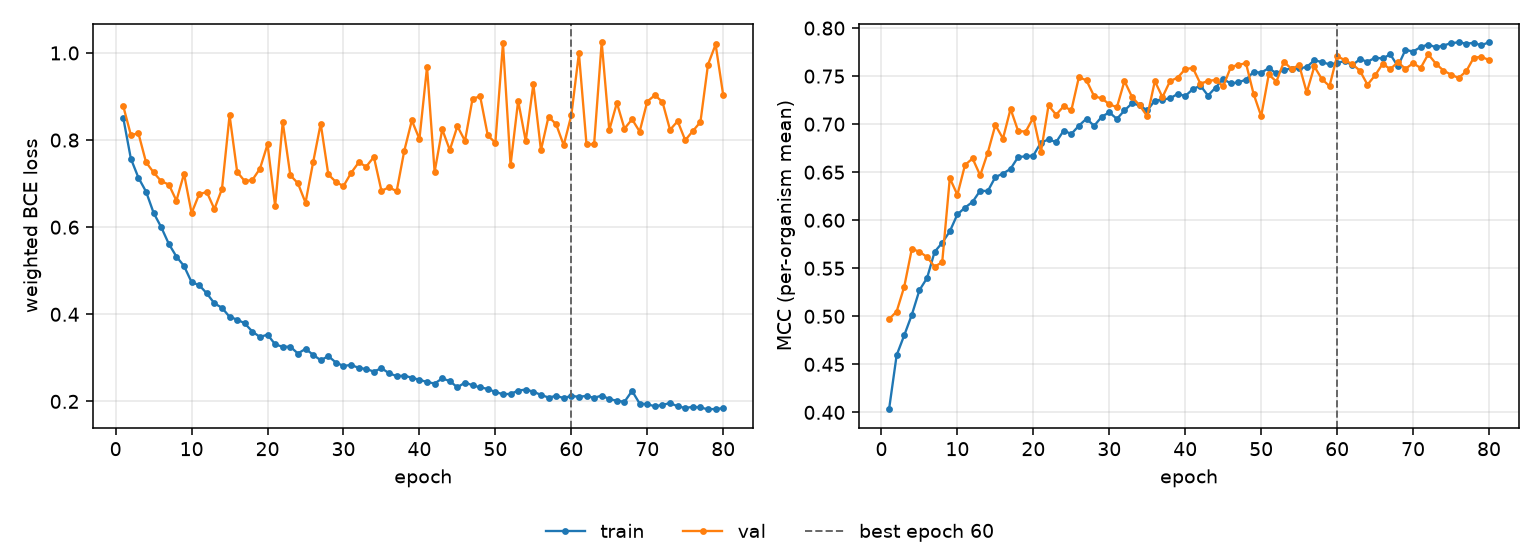

Data behind this chart, as committed beside it:
epoch, tr_loss, vl_loss, tr_mcc, vl_mcc, is_best
1, 0.851, 0.878, 0.4032, 0.497, False
2, 0.7575, 0.8118, 0.4596, 0.505, False
3, 0.7135, 0.8153, 0.4803, 0.5308, False
4, 0.6817, 0.7492, 0.5016, 0.5702, False
5, 0.6327, 0.7256, 0.5272, 0.5672, False
6, 0.6, 0.7055, 0.5398, 0.5617, False
7, 0.5617, 0.698, 0.5671, 0.5516, False
8, 0.5326, 0.6609, 0.5765, 0.5565, False
9, 0.5109, 0.7226, 0.5884, 0.6437, False
10, 0.4737, 0.6323, 0.6061, 0.6265, False
11, 0.4669, 0.676, 0.6131, 0.6575, False
12, 0.448, 0.6807, 0.6191, 0.6643, False
13, 0.4251, 0.6416, 0.6308, 0.6467, False
14, 0.415, 0.6878, 0.6303, 0.6704, False
15, 0.3941, 0.8569, 0.645, 0.6991, False
16, 0.3879, 0.7269, 0.6485, 0.685, False
17, 0.3792, 0.7057, 0.6535, 0.7159, False
18, 0.3602, 0.7085, 0.6659, 0.6928, False
19, 0.348, 0.7343, 0.6665, 0.6923, False
20, 0.3533, 0.7902, 0.6674, 0.7069, False
21, 0.331, 0.6489, 0.6808, 0.6711, False
22, 0.3253, 0.8411, 0.6841, 0.7195, False
23, 0.3256, 0.7192, 0.6813, 0.7098, False
24, 0.3099, 0.7007, 0.6933, 0.7187, False
25, 0.3208, 0.6563, 0.6898, 0.7143, False
26, 0.307, 0.7488, 0.6984, 0.749, False
27, 0.2946, 0.8377, 0.7058, 0.7455, False
28, 0.3039, 0.7213, 0.6982, 0.7292, False
29, 0.2893, 0.7038, 0.7077, 0.7268, False
30, 0.2813, 0.6943, 0.7123, 0.7208, False
31, 0.2839, 0.7246, 0.7055, 0.7176, False
32, 0.277, 0.7486, 0.7143, 0.7449, False
33, 0.2743, 0.7393, 0.7217, 0.7283, False
34, 0.2685, 0.7613, 0.7195, 0.7195, False
35, 0.2762, 0.6834, 0.7143, 0.7083, False
36, 0.2647, 0.6917, 0.7246, 0.7448, False
37, 0.258, 0.6824, 0.7257, 0.7281, False
38, 0.2591, 0.7751, 0.7268, 0.7448, False
39, 0.2544, 0.8451, 0.7315, 0.7484, False
40, 0.2495, 0.8026, 0.7293, 0.7573, False
41, 0.2446, 0.9678, 0.7364, 0.7585, False
42, 0.241, 0.7269, 0.7401, 0.7422, False
43, 0.2528, 0.8247, 0.7297, 0.745, False
44, 0.2466, 0.7773, 0.7381, 0.7461, False
45, 0.2323, 0.8319, 0.7469, 0.7393, False
46, 0.2434, 0.7982, 0.7424, 0.7594, False
47, 0.237, 0.8954, 0.7435, 0.7618, False
48, 0.2322, 0.9001, 0.7464, 0.7634, False
49, 0.2287, 0.8107, 0.7545, 0.7315, False
50, 0.2214, 0.7938, 0.7535, 0.7084, False
51, 0.2166, 1.022, 0.7584, 0.7517, False
52, 0.2171, 0.7427, 0.7528, 0.7443, False
53, 0.2248, 0.8903, 0.7566, 0.7649, False
54, 0.2272, 0.7976, 0.7579, 0.7575, False
55, 0.2223, 0.9283, 0.7581, 0.7615, False
56, 0.2149, 0.7769, 0.7595, 0.733, False
57, 0.2089, 0.8538, 0.7665, 0.7601, False
58, 0.2126, 0.8363, 0.7646, 0.7468, False
59, 0.2079, 0.7882, 0.7622, 0.7396, False
60, 0.2125, 0.8567, 0.7636, 0.771, True
... 20 more rows
